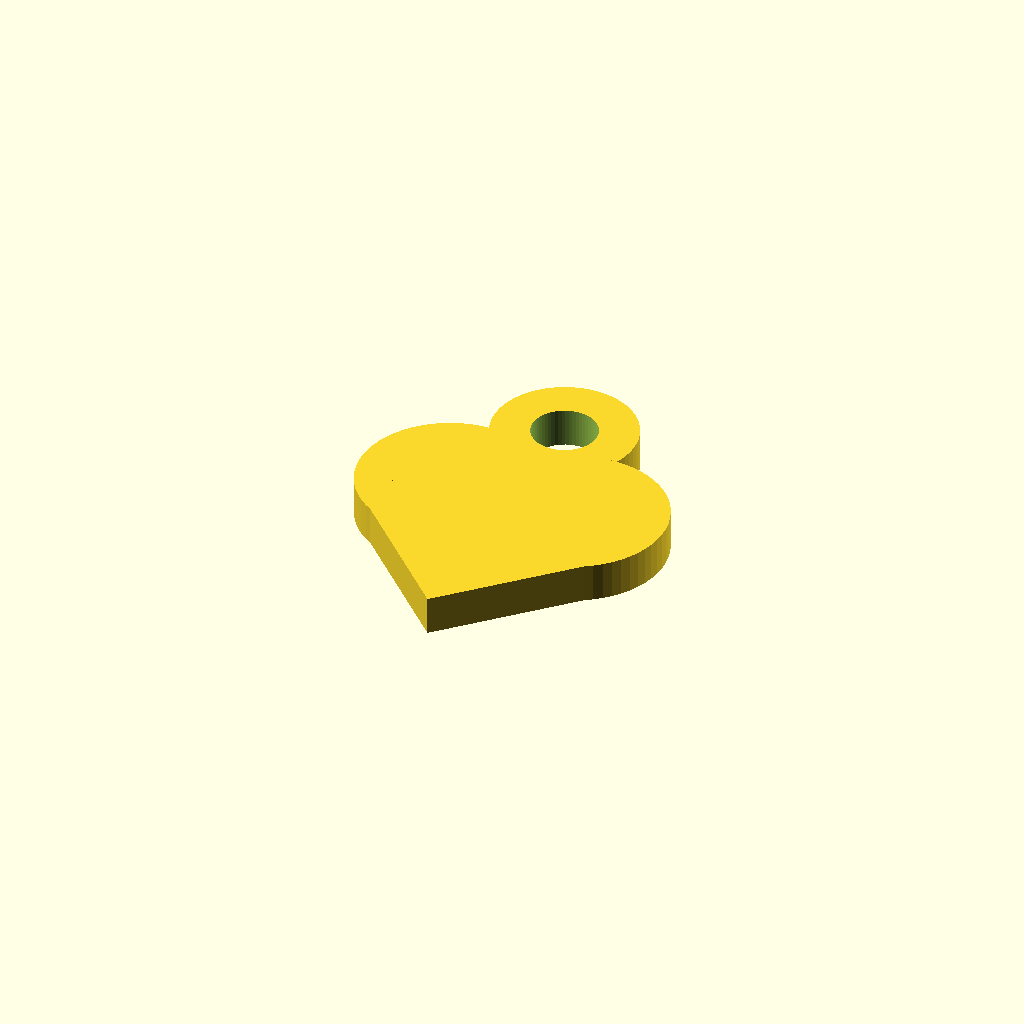
Cell 1: the model at its default parameters.
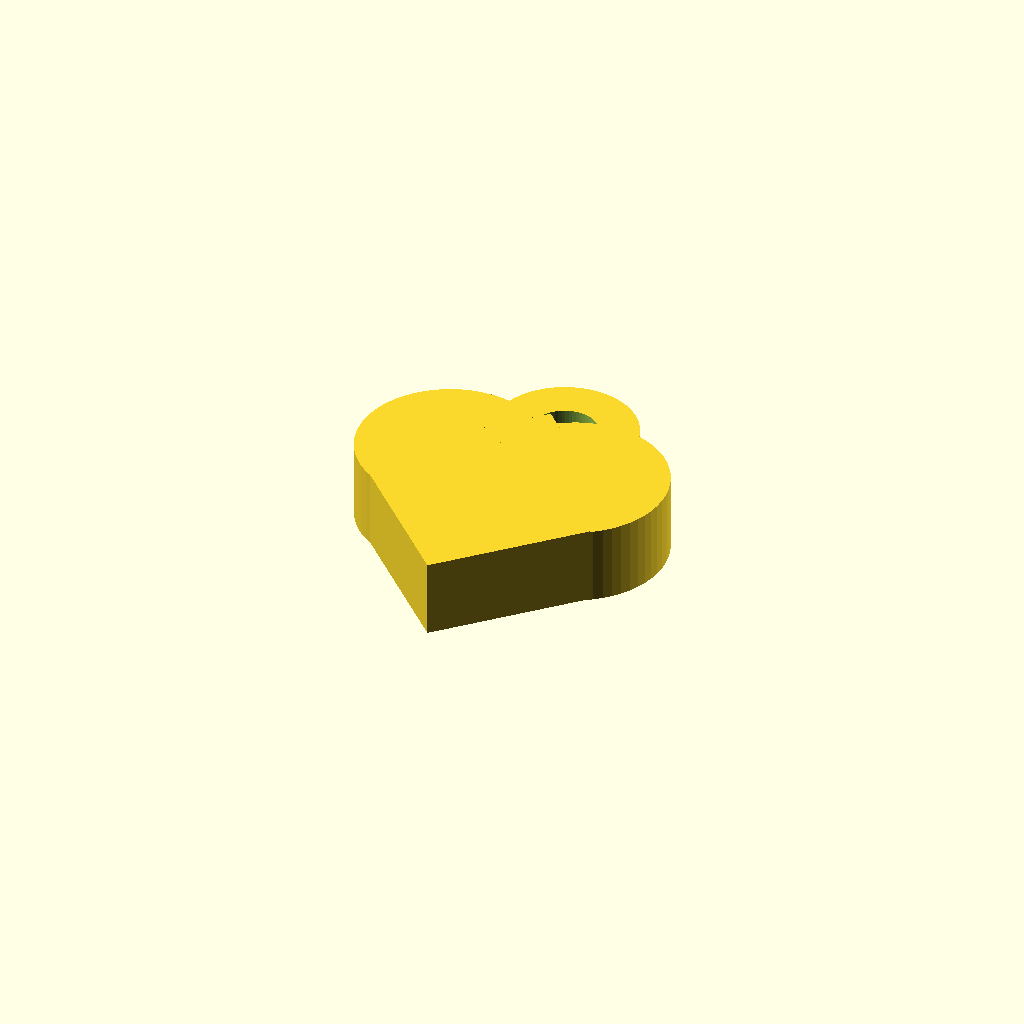
Cell 2 — altura set to 6, the other parameters unchanged.
All cells are drawn from one camera (rotation 55°, 0°, 25°, orthographic, colour scheme Cornfield), so only the parameter changes between them.
Source of the model, templates/blank_coracao.scad:
$fn = 60;
altura = 3;

module coracao_base_cubo() {
    union() {
        // As duas metades superiores (arredondadas para formar o topo do coração)
        translate([-5, 5, 0]) cylinder(h = altura, r = 7);
        translate([5, 5, 0]) cylinder(h = altura, r = 7);
        
        // O Bico: um cubo rodado a 45 graus para criar uma ponta geométrica
        translate([0, -9.60, 0]) 
        rotate([0, 0, 45]) 
        cube([15, 15, altura], center = false);
    }
}

// Junta a forma com a argola física
union() {
    coracao_base_cubo();
    
    // Argola integrada no topo (também com aspeto robusto)
    translate([0, 14, 0]) 
    difference() {
        cylinder(h = 3, r = 5.5);
        translate([0, 0, -1]) cylinder(h = altura + 2, r = 2.5);
    }
}
Parameter table extracted from the source (name, type, default, range or options):
altura: number, default 3
